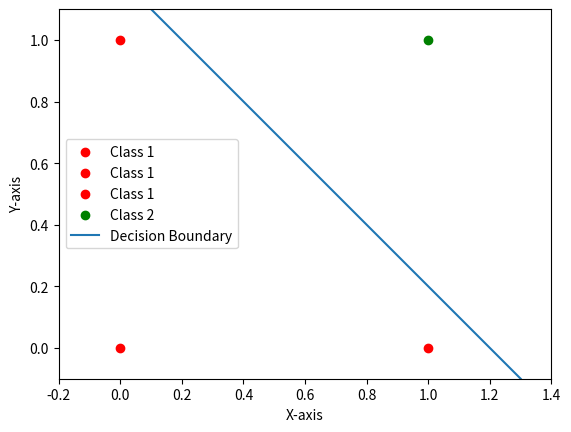

Generate this figure with matplotlib:
import numpy as np
import matplotlib.pyplot as plt

fig, ax = plt.subplots()
ax.set_aspect('equal')  # Set the aspect ratio to be equal

xmin, xmax = -0.2, 1.4
X = np.arange(xmin, xmax, 0.1)
ax.scatter(0, 0, color="r", label="Class 1")
ax.scatter(0, 1, color="r", label="Class 1")
ax.scatter(1, 0, color="r", label="Class 1")
ax.scatter(1, 1, color="g", label="Class 2")
ax.set_xlim([xmin, xmax])
ax.set_ylim([-0.1, 1.1])
m = -1
ax.plot(X, m * X + 1.2, label="Decision Boundary")
ax.set_xlabel('X-axis')
ax.set_ylabel('Y-axis')
ax.legend()

plt.show()
